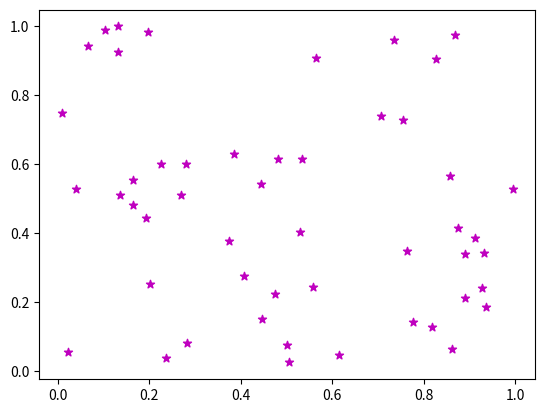

Write Python code to recreate this figure.
"""
Q1. 
Generate a random array of 50 integers and display them using a line chart, 
scatter plot, histogram and box plot. Apply appropriate color, labels and styling 
options. 
"""
import numpy as np
import matplotlib.pyplot as plt
x=np.random.rand(50)
y=np.random.rand(50)
#plt.plot(x,y)
#plt.hist(x,color="m",linewidth=2,edgecolor="b",bins=30,alpha=0.6)
#plt.boxplot(x)
plt.scatter(x,y,color="m",marker="*")
plt.show()